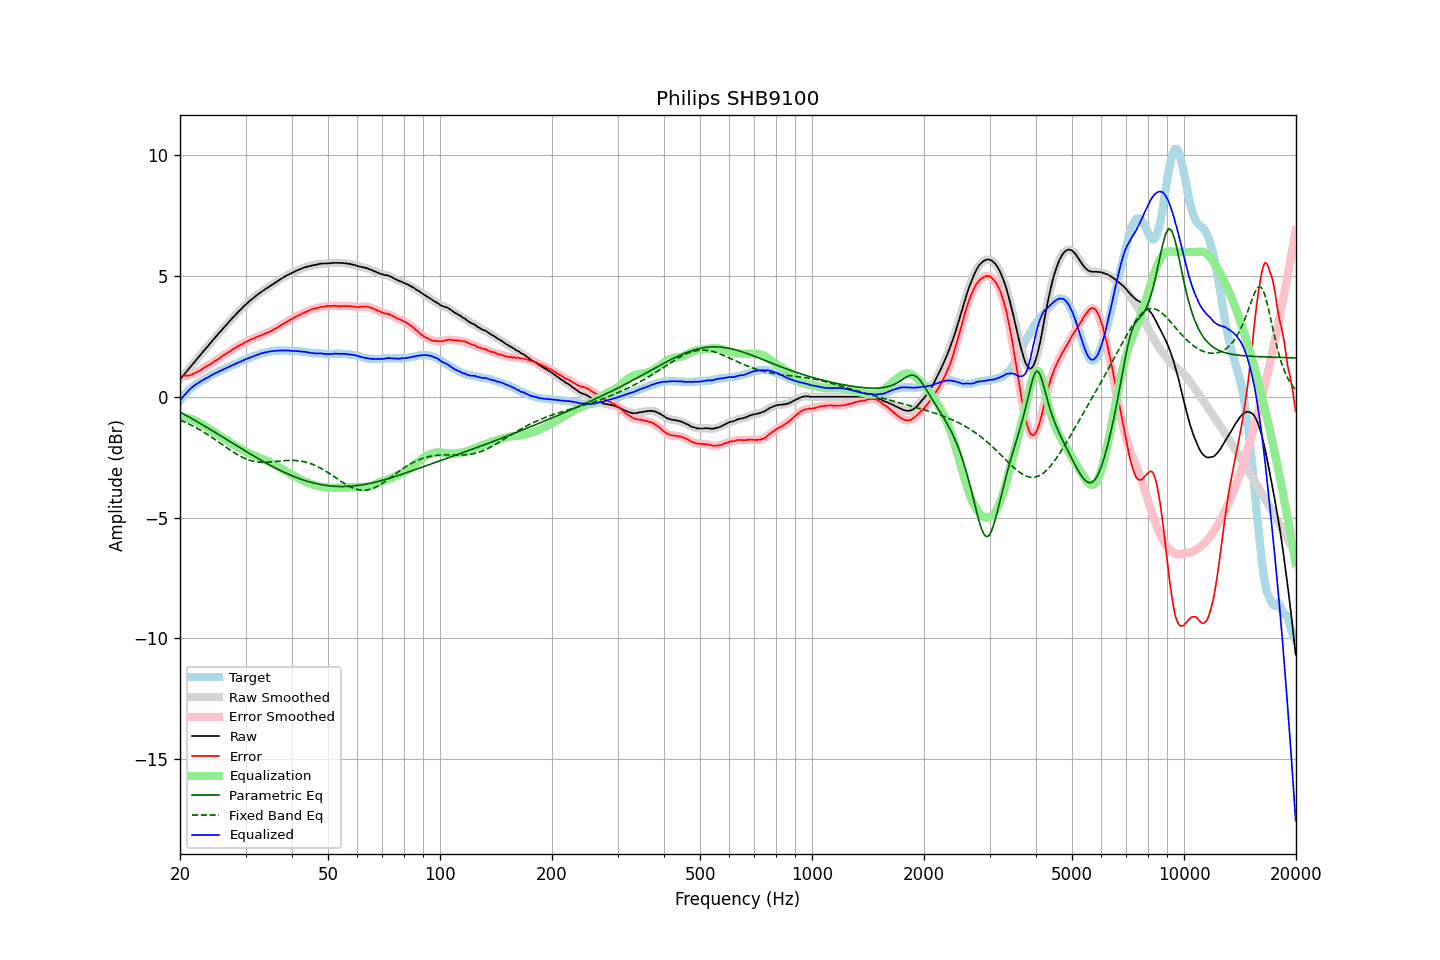

Values plotted in this chart, from the file beside it:
frequency, raw, error, smoothed, error_smoothed, equalization, parametric_eq, fixed_band_eq, equalized_raw, equalized_smoothed, target
20.00, 0.72, 0.88, 0.72, 0.88, -0.88, -0.63, -0.96, -0.16, -0.16, -0.16
20.20, 0.80, 0.87, 0.80, 0.87, -0.87, -0.67, -0.99, -0.07, -0.07, -0.07
20.40, 0.88, 0.87, 0.88, 0.87, -0.87, -0.70, -1.02, 0.01, 0.01, 0.01
20.61, 0.96, 0.88, 0.96, 0.87, -0.87, -0.74, -1.05, 0.09, 0.09, 0.08
20.81, 1.04, 0.87, 1.04, 0.87, -0.88, -0.78, -1.08, 0.17, 0.16, 0.17
21.02, 1.12, 0.87, 1.12, 0.88, -0.88, -0.81, -1.11, 0.24, 0.24, 0.25
21.23, 1.20, 0.89, 1.20, 0.89, -0.90, -0.85, -1.14, 0.30, 0.30, 0.31
21.44, 1.28, 0.91, 1.28, 0.91, -0.92, -0.89, -1.17, 0.36, 0.36, 0.37
21.66, 1.36, 0.94, 1.36, 0.94, -0.94, -0.93, -1.21, 0.42, 0.42, 0.42
21.87, 1.44, 0.97, 1.44, 0.97, -0.97, -0.97, -1.24, 0.47, 0.47, 0.47
22.09, 1.52, 1.00, 1.52, 1.00, -1.00, -1.00, -1.28, 0.52, 0.52, 0.52
22.31, 1.60, 1.03, 1.60, 1.04, -1.04, -1.04, -1.32, 0.56, 0.56, 0.57
22.54, 1.68, 1.07, 1.68, 1.07, -1.08, -1.08, -1.35, 0.60, 0.60, 0.61
22.76, 1.76, 1.11, 1.76, 1.12, -1.12, -1.12, -1.39, 0.64, 0.64, 0.65
22.99, 1.84, 1.16, 1.84, 1.16, -1.16, -1.16, -1.43, 0.68, 0.68, 0.68
23.22, 1.92, 1.21, 1.92, 1.20, -1.20, -1.20, -1.47, 0.72, 0.72, 0.71
23.45, 2.00, 1.25, 2.00, 1.24, -1.24, -1.24, -1.51, 0.76, 0.76, 0.75
23.69, 2.07, 1.28, 2.07, 1.28, -1.28, -1.28, -1.56, 0.79, 0.80, 0.79
23.92, 2.15, 1.32, 2.15, 1.31, -1.32, -1.32, -1.60, 0.83, 0.83, 0.83
24.16, 2.23, 1.35, 2.23, 1.35, -1.36, -1.36, -1.64, 0.87, 0.87, 0.88
24.40, 2.31, 1.40, 2.31, 1.40, -1.40, -1.40, -1.69, 0.91, 0.91, 0.91
24.65, 2.39, 1.45, 2.39, 1.45, -1.44, -1.44, -1.73, 0.94, 0.95, 0.94
24.89, 2.47, 1.50, 2.47, 1.49, -1.49, -1.48, -1.78, 0.98, 0.98, 0.97
25.14, 2.54, 1.53, 2.55, 1.54, -1.53, -1.52, -1.82, 1.01, 1.01, 1.01
25.39, 2.62, 1.58, 2.62, 1.58, -1.58, -1.56, -1.87, 1.04, 1.04, 1.04
25.65, 2.70, 1.62, 2.70, 1.62, -1.62, -1.60, -1.92, 1.08, 1.07, 1.08
25.91, 2.77, 1.67, 2.77, 1.67, -1.67, -1.64, -1.96, 1.10, 1.11, 1.10
26.16, 2.85, 1.72, 2.85, 1.71, -1.71, -1.68, -2.01, 1.14, 1.14, 1.13
26.43, 2.92, 1.75, 2.92, 1.76, -1.75, -1.72, -2.06, 1.17, 1.17, 1.17
26.69, 2.99, 1.79, 2.99, 1.80, -1.80, -1.77, -2.10, 1.19, 1.20, 1.20
26.96, 3.07, 1.84, 3.07, 1.83, -1.84, -1.81, -2.15, 1.23, 1.23, 1.23
27.23, 3.14, 1.87, 3.14, 1.88, -1.88, -1.85, -2.20, 1.26, 1.26, 1.27
27.50, 3.22, 1.92, 3.22, 1.92, -1.93, -1.89, -2.24, 1.29, 1.29, 1.30
27.77, 3.29, 1.98, 3.29, 1.97, -1.97, -1.93, -2.28, 1.32, 1.32, 1.32
28.05, 3.36, 2.01, 3.36, 2.01, -2.01, -1.97, -2.33, 1.35, 1.35, 1.35
28.33, 3.43, 2.06, 3.43, 2.05, -2.05, -2.01, -2.37, 1.38, 1.38, 1.37
28.62, 3.50, 2.10, 3.50, 2.09, -2.09, -2.05, -2.41, 1.41, 1.41, 1.40
28.90, 3.57, 2.13, 3.57, 2.13, -2.13, -2.09, -2.44, 1.44, 1.44, 1.44
29.19, 3.63, 2.17, 3.63, 2.16, -2.17, -2.13, -2.48, 1.46, 1.47, 1.46
29.48, 3.70, 2.19, 3.70, 2.20, -2.20, -2.17, -2.51, 1.50, 1.50, 1.51
29.78, 3.77, 2.24, 3.77, 2.24, -2.24, -2.22, -2.54, 1.53, 1.53, 1.53
30.08, 3.83, 2.27, 3.83, 2.27, -2.27, -2.26, -2.57, 1.56, 1.56, 1.56
30.38, 3.89, 2.30, 3.89, 2.31, -2.30, -2.30, -2.60, 1.59, 1.59, 1.59
30.68, 3.95, 2.33, 3.95, 2.34, -2.34, -2.34, -2.62, 1.61, 1.61, 1.62
30.99, 4.01, 2.37, 4.01, 2.37, -2.37, -2.38, -2.64, 1.64, 1.64, 1.63
31.30, 4.06, 2.40, 4.06, 2.40, -2.40, -2.42, -2.66, 1.66, 1.66, 1.66
31.61, 4.11, 2.42, 4.11, 2.43, -2.43, -2.45, -2.67, 1.68, 1.69, 1.69
31.93, 4.17, 2.46, 4.17, 2.46, -2.46, -2.49, -2.69, 1.71, 1.71, 1.71
32.24, 4.22, 2.49, 4.22, 2.49, -2.48, -2.53, -2.70, 1.74, 1.74, 1.73
32.57, 4.27, 2.51, 4.27, 2.51, -2.51, -2.57, -2.70, 1.76, 1.76, 1.76
32.89, 4.32, 2.53, 4.32, 2.54, -2.54, -2.61, -2.71, 1.78, 1.78, 1.79
33.22, 4.37, 2.56, 4.37, 2.56, -2.56, -2.65, -2.71, 1.81, 1.80, 1.81
33.55, 4.41, 2.59, 4.41, 2.59, -2.59, -2.69, -2.71, 1.82, 1.82, 1.82
33.89, 4.46, 2.63, 4.46, 2.62, -2.62, -2.72, -2.71, 1.84, 1.84, 1.83
34.23, 4.50, 2.64, 4.50, 2.65, -2.65, -2.76, -2.71, 1.85, 1.85, 1.86
34.57, 4.54, 2.67, 4.54, 2.68, -2.68, -2.80, -2.71, 1.86, 1.87, 1.87
34.92, 4.59, 2.71, 4.59, 2.70, -2.71, -2.83, -2.70, 1.88, 1.88, 1.88
35.27, 4.63, 2.74, 4.63, 2.74, -2.74, -2.87, -2.70, 1.89, 1.89, 1.89
35.62, 4.67, 2.78, 4.67, 2.78, -2.78, -2.90, -2.69, 1.89, 1.90, 1.89
35.97, 4.72, 2.82, 4.72, 2.81, -2.81, -2.94, -2.68, 1.91, 1.90, 1.90
... 635 more rows
